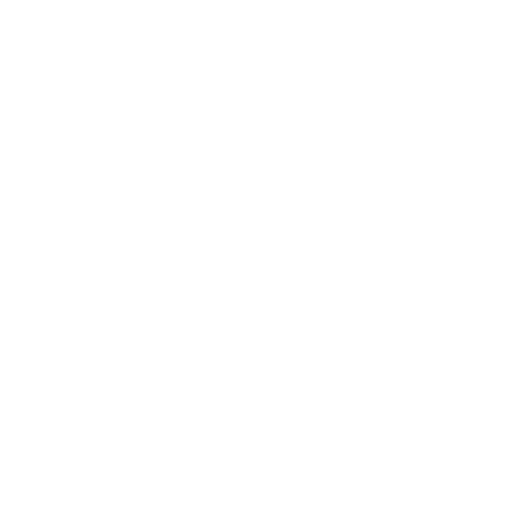
t = 0.00 s
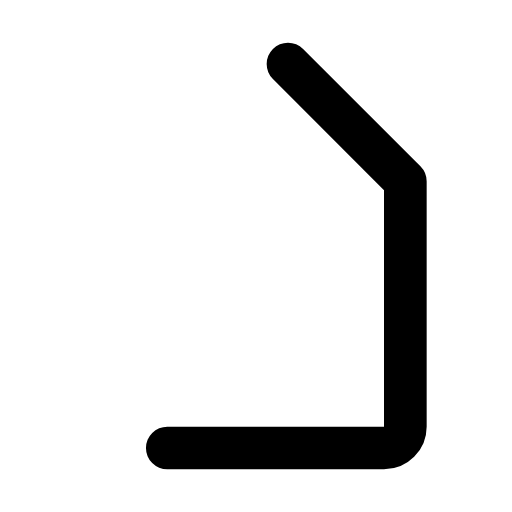
t = 0.30 s
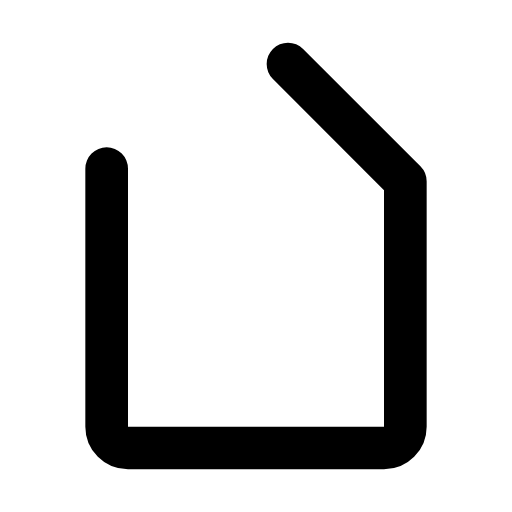
t = 0.45 s
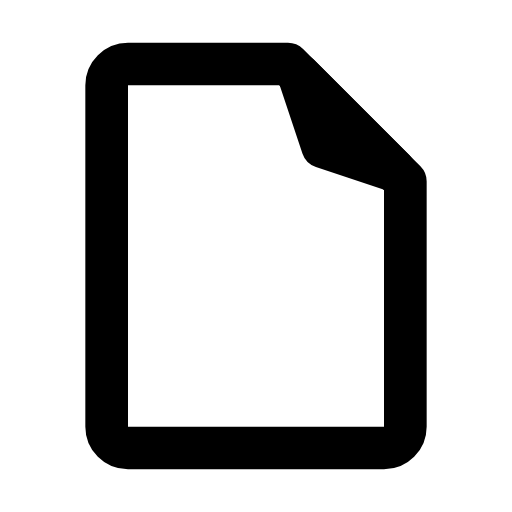
t = 0.70 s
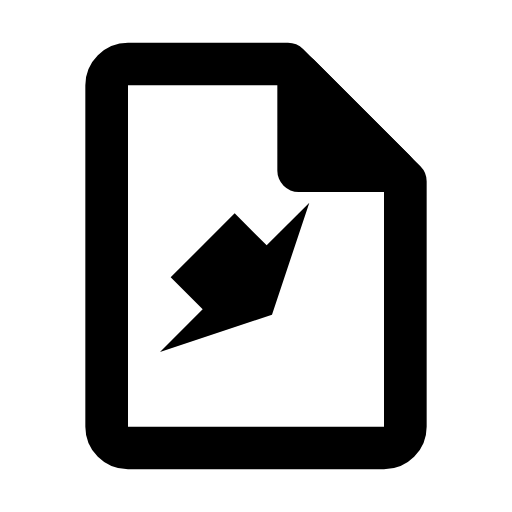
t = 0.90 s
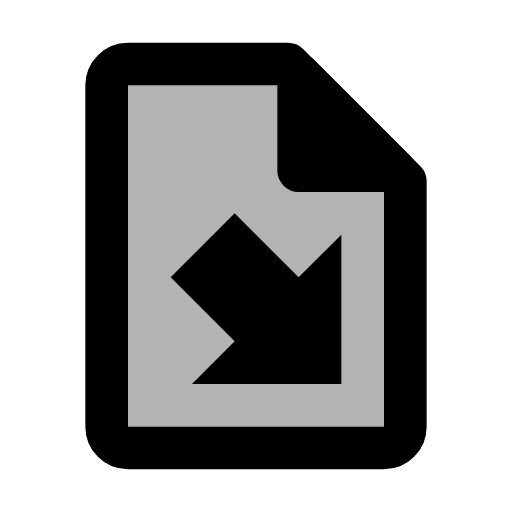
t = 1.15 s

The animated SVG that drew these frames (rendered in a browser with its animation timeline set to each time). Animation: 6 SMIL elements (animate=4,set=2); one cycle of 1.15 s.

<svg xmlns="http://www.w3.org/2000/svg" width="24" height="24" viewBox="0 0 24 24"><g fill="currentColor"><g stroke="currentColor" stroke-linecap="round" stroke-linejoin="round" stroke-width="2"><path fill-opacity="0" stroke-dasharray="62" d="M13.5 3l5.5 5.5v11.5c0 0.55 -0.45 1 -1 1h-12c-0.55 0 -1 -0.45 -1 -1v-16c0 -0.55 0.45 -1 1 -1Z"><animate fill="freeze" attributeName="stroke-dashoffset" dur="0.6s" values="62;0"/><animate fill="freeze" attributeName="fill-opacity" begin="1s" dur="0.15s" to=".3"/></path><path d="M14 3.5l0 4.5l4.5 0Z" opacity="0"><set fill="freeze" attributeName="opacity" begin="0.6s" to="1"/><animate fill="freeze" attributeName="d" begin="0.6s" dur="0.2s" values="M14 3.5l2.25 2.25l2.25 2.25Z;M14 3.5l0 4.5l4.5 0Z"/></path></g><path d="M11 10l3 3l2 -2l0 7l-7 0l2 -2l-3 -3Z" opacity="0"><set fill="freeze" attributeName="opacity" begin="0.8s" to="1"/><animate fill="freeze" attributeName="d" begin="0.8s" dur="0.2s" values="M11 10l0 0l2 -2l-3.5 3.5l-3.5 3.5l2 -2l0 0Z;M11 10l3 3l2 -2l0 7l-7 0l2 -2l-3 -3Z"/></path></g></svg>
